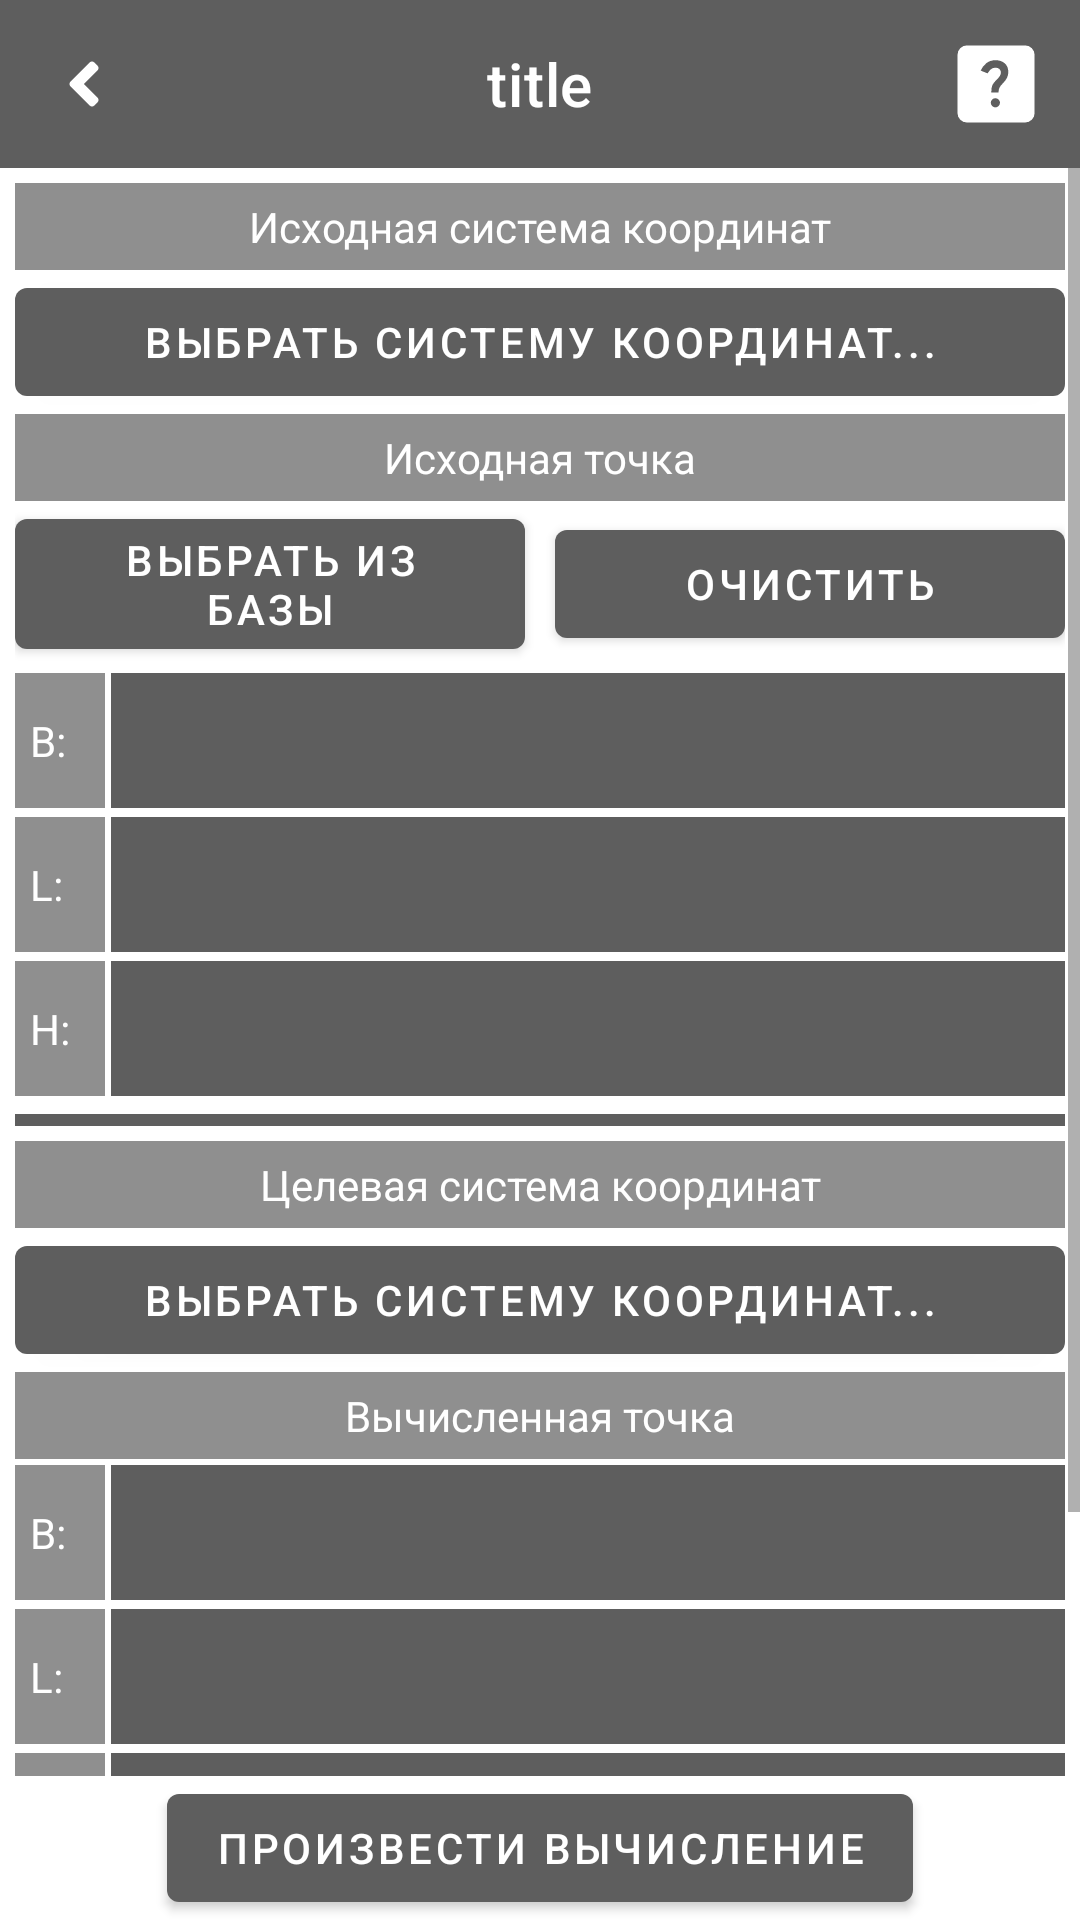

Write the Android layout XML for this screen, with the resource values it uses.
<!-- AndroidManifest.xml: application theme AppTheme -->
<!-- res/layout/activity_convert_task.xml -->
<?xml version="1.0" encoding="utf-8"?>
<androidx.constraintlayout.widget.ConstraintLayout xmlns:android="http://schemas.android.com/apk/res/android"
    xmlns:app="http://schemas.android.com/apk/res-auto"
    xmlns:tools="http://schemas.android.com/tools"
    android:layout_width="match_parent"
    android:layout_height="match_parent"
    android:orientation="vertical"
    tools:context=".activities.tasks.ConvertTaskActivity">

    <include
        android:id="@+id/includePanel"
        layout="@layout/top_panel"
        app:layout_constraintEnd_toEndOf="parent"
        app:layout_constraintHorizontal_bias="0.0"
        app:layout_constraintStart_toStartOf="parent"
        app:layout_constraintTop_toTopOf="parent" />

    <ScrollView
        android:id="@+id/scrollView"
        android:layout_width="match_parent"
        android:layout_height="0dp"
        app:layout_constraintTop_toBottomOf="@id/includePanel"
        app:layout_constraintBottom_toTopOf="@+id/calcLayout"
        android:scrollbars="vertical">

        <LinearLayout
            android:layout_width="match_parent"
            android:layout_height="wrap_content"
            android:orientation="vertical">

            <LinearLayout
                android:id="@+id/sourceLayout"
                android:layout_width="match_parent"
                android:layout_height="match_parent"
                android:layout_margin="5dp"
                android:gravity="center"
                android:orientation="vertical">

                <TextView
                    android:id="@+id/sourceCoordText"
                    style="@style/info_text"
                    android:text="Исходная система координат" />

                <com.google.android.material.button.MaterialButton
                    android:id="@+id/addSourceCoordinateBtn"
                    android:layout_width="match_parent"
                    android:layout_height="wrap_content"
                    android:text="Выбрать систему координат..." />

                <TextView
                    android:id="@+id/sourcePointText"
                    style="@style/info_text"
                    android:text="Исходная точка" />

                <LinearLayout
                    android:id="@+id/sourcePanelLayout"
                    style="@style/horizontal_block"
                    android:gravity="center"
                    android:layout_marginBottom="0dp">

                    <com.google.android.material.button.MaterialButton
                        android:id="@+id/getSourcePointBtn"
                        android:layout_width="match_parent"
                        android:layout_height="wrap_content"
                        android:layout_weight="1"
                        android:layout_marginEnd="5dp"
                        android:text="Выбрать из базы" />

                    <com.google.android.material.button.MaterialButton
                        android:id="@+id/clearSourceCoordsBtn"
                        android:layout_width="match_parent"
                        android:layout_weight="1"
                        android:layout_height="wrap_content"
                        android:layout_marginStart="5dp"
                        android:text="Очистить" />
                </LinearLayout>

                <LinearLayout style="@style/block_text"
                    android:layout_marginTop="2dp">

                    <TextView
                        android:id="@+id/firstCoordSourcePointText"
                        android:layout_marginEnd="2dp"
                        android:layout_weight="1"
                        android:text="B:"
                        android:background="#8F8F8F"
                        style="@style/child_block_text"/>

                    <EditText
                        android:id="@+id/firstCoordSourcePointInput"
                        android:paddingStart="10sp"
                        android:paddingEnd="10sp"
                        android:layout_weight="0.1"
                        android:textColorHint="#BFBFBF"
                        style="@style/child_block_text"/>
                </LinearLayout>

                <LinearLayout style="@style/block_text"
                    android:layout_marginTop="2dp">

                    <TextView
                        android:id="@+id/secondCoordSourcePointText"
                        android:layout_marginEnd="2dp"
                        android:layout_weight="1"
                        android:text="L:"
                        android:background="#8F8F8F"
                        style="@style/child_block_text"/>

                    <EditText
                        android:id="@+id/secondCoordSourcePointInput"
                        android:paddingStart="10sp"
                        android:paddingEnd="10sp"
                        android:layout_weight="0.1"
                        android:textColorHint="#BFBFBF"
                        style="@style/child_block_text"/>
                </LinearLayout>

                <LinearLayout style="@style/block_text"
                    android:layout_marginTop="2dp">

                    <TextView
                        android:id="@+id/thirdCoordSourcePointText"
                        android:layout_marginEnd="2dp"
                        android:layout_weight="1"
                        android:text="H:"
                        android:background="#8F8F8F"
                        style="@style/child_block_text"/>

                    <EditText
                        android:id="@+id/thirdCoordSourcePointInput"
                        style="@style/child_block_text"
                        android:paddingStart="10sp"
                        android:paddingEnd="10sp"
                        android:layout_weight="0.1"
                        android:singleLine="true"
                        android:textColorHint="#BFBFBF" />
                </LinearLayout>

                <TextView
                    android:layout_marginTop="5dp"
                    android:layout_marginBottom="5dp"
                    android:layout_width="match_parent"
                    android:layout_height="4dp"
                    android:background="#5E5E5E" />

                <TextView
                    android:id="@+id/resultCoordText"
                    style="@style/info_text"
                    android:text="Целевая система координат" />

                <com.google.android.material.button.MaterialButton
                    android:id="@+id/addResultCoordinateBtn"
                    android:layout_width="match_parent"
                    android:layout_height="wrap_content"
                    android:text="Выбрать систему координат..." />

                <TextView
                    android:id="@+id/resultPointText"
                    style="@style/info_text"
                    android:text="Вычисленная точка" />

                <LinearLayout style="@style/block_text"
                    android:layout_marginTop="2dp">

                    <TextView
                        android:id="@+id/firstCoordResultPointText"
                        android:layout_marginEnd="2dp"
                        android:layout_weight="1"
                        android:text="B:"
                        android:background="#8F8F8F"
                        style="@style/child_block_text"/>

                    <TextView
                        android:id="@+id/firstCoordResultPointInput"
                        android:paddingStart="10sp"
                        android:paddingEnd="10sp"
                        android:layout_weight="0.1"
                        android:textColorHint="#BFBFBF"
                        style="@style/child_block_text"/>
                </LinearLayout>

                <LinearLayout style="@style/block_text"
                    android:layout_marginTop="2dp">

                    <TextView
                        android:id="@+id/secondCoordResultPointText"
                        android:layout_marginEnd="2dp"
                        android:layout_weight="1"
                        android:text="L:"
                        android:background="#8F8F8F"
                        style="@style/child_block_text"/>

                    <TextView
                        android:id="@+id/secondCoordResultPointInput"
                        android:paddingStart="10sp"
                        android:paddingEnd="10sp"
                        android:layout_weight="0.1"
                        android:textColorHint="#BFBFBF"
                        style="@style/child_block_text"/>
                </LinearLayout>

                <LinearLayout style="@style/block_text"
                    android:layout_marginTop="2dp">

                    <TextView
                        android:id="@+id/thirdCoordResultPointText"
                        android:layout_marginEnd="2dp"
                        android:layout_weight="1"
                        android:text="H:"
                        android:background="#8F8F8F"
                        style="@style/child_block_text"/>

                    <TextView
                        android:id="@+id/thirdCoordResultPointInput"
                        android:paddingStart="10sp"
                        android:paddingEnd="10sp"
                        android:layout_weight="0.1"
                        android:textColorHint="#BFBFBF"
                        style="@style/child_block_text"/>
                </LinearLayout>

                <com.google.android.material.button.MaterialButton
                    android:id="@+id/insertResultPointBtn"
                    android:layout_width="wrap_content"
                    android:layout_height="wrap_content"
                    android:text="Добавить точку в базу" />

                <TextView
                    android:layout_marginTop="5dp"
                    android:layout_marginBottom="5dp"
                    android:layout_width="match_parent"
                    android:layout_height="4dp"
                    android:background="#5E5E5E" />

            </LinearLayout>

        </LinearLayout>

    </ScrollView>

    <LinearLayout
        android:id="@+id/calcLayout"
        android:layout_width="match_parent"
        android:layout_height="wrap_content"
        app:layout_constraintTop_toBottomOf="@+id/scrollView"
        app:layout_constraintBottom_toBottomOf="parent"
        android:gravity="center"
        android:orientation="vertical">

        <com.google.android.material.button.MaterialButton
            android:id="@+id/getResultBtn"
            android:layout_width="wrap_content"
            android:layout_height="wrap_content"
            android:layout_marginStart="30dp"
            android:layout_marginEnd="30dp"
            android:text="Произвести вычисление" />
    </LinearLayout>


</androidx.constraintlayout.widget.ConstraintLayout>
<!-- res/layout/top_panel.xml (included above) -->
<?xml version="1.0" encoding="utf-8"?>


<com.google.android.material.appbar.AppBarLayout
    xmlns:android="http://schemas.android.com/apk/res/android"
    xmlns:app="http://schemas.android.com/apk/res-auto"
    android:layout_width="match_parent"
    android:layout_height="wrap_content">

    <com.google.android.material.appbar.MaterialToolbar
        android:id="@+id/topToolbar"
        style="@style/topNavigation"
        app:titleCentered="true"
        android:layout_width="match_parent"
        android:layout_height="wrap_content"
        app:navigationIcon="@drawable/ic_back"
        app:title="title" />

</com.google.android.material.appbar.AppBarLayout>
<!-- resources referenced by this layout -->
<resources>
  <!-- drawable ic_back (drawable) -->
  <vector xmlns:android="http://schemas.android.com/apk/res/android"
      android:width="12dp"
      android:height="24dp"
      android:viewportWidth="256"
      android:viewportHeight="512">
      <path
          android:fillColor="@color/white"
          android:pathData="M31.7,239l136,-136c9.4,-9.4 24.6,-9.4 33.9,0l22.6,22.6c9.4,9.4 9.4,24.6 0,33.9L127.9,256l96.4,96.4c9.4,9.4 9.4,24.6 0,33.9L201.7,409c-9.4,9.4 -24.6,9.4 -33.9,0l-136,-136c-9.5,-9.4 -9.5,-24.6 -0.1,-34z" />
  </vector>
  <style name="block_text">
          <item name="android:layout_height">45dp</item>
          <item name="android:layout_width">match_parent</item>
          <item name="android:layout_marginBottom">1dp</item>
          <item name="android:orientation">horizontal</item>
      </style>
  <style name="child_block_text">
          <item name="android:textSize">14sp</item>
  
          <item name="android:padding">5dp</item>
          <item name="android:gravity">center_vertical</item>
          <item name="android:textColor">@color/white</item>
          <item name="android:inputType">textCapSentences</item>
          <item name="android:maxLines">1</item>
          <item name="android:layout_width">match_parent</item>
          <item name="android:layout_height">match_parent</item>
          <item name="android:background">#5E5E5E</item>
      </style>
  <style name="horizontal_block">
          <item name="android:layout_height">wrap_content</item>
          <item name="android:layout_width">match_parent</item>
          <item name="android:layout_marginBottom">10dp</item>
          <item name="android:orientation">horizontal</item>
      </style>
  <style name="info_text">
          <item name="android:textColor">@color/white</item>
          <item name="android:textSize">14sp</item>
          <item name="android:padding">5dp</item>
          <item name="android:gravity">center</item>
          <item name="android:inputType">text</item>
          <item name="android:enabled">false</item>
          <item name="android:layout_width">match_parent</item>
          <item name="android:layout_height">wrap_content</item>
          <item name="android:singleLine">true</item>
          <item name="android:background">#8F8F8F</item>
      </style>
  <style name="topNavigation">
          <item name="android:layout_width">match_parent</item>
          <item name="android:layout_height">wrap_content</item>
          <item name="labelVisibilityMode">unlabeled</item>
          <item name="android:background">#5E5E5E</item>
          <item name="menu">@menu/nav_menu</item>
          <item name="titleTextColor">@color/white</item>
          <item name="layout_constraintTop_toTopOf">parent</item>
      </style>
  <style name="AppTheme" parent="Theme.MaterialComponents.Light.NoActionBar">
          
          <item name="colorPrimary">#5E5E5E</item>
          <item name="colorPrimaryDark">#4C4C4C</item>
      </style>
  <!-- not gathered from this repository: default colours our renderer supplied (Android Studio template values) -->
  <color name="white">#FFFFFFFF</color>
</resources>
